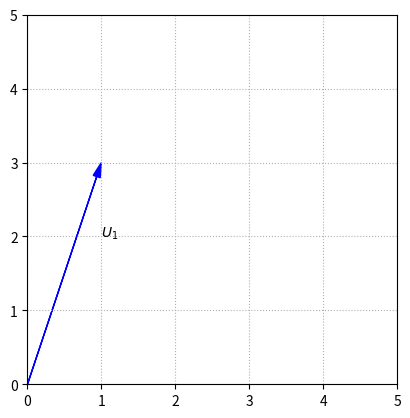
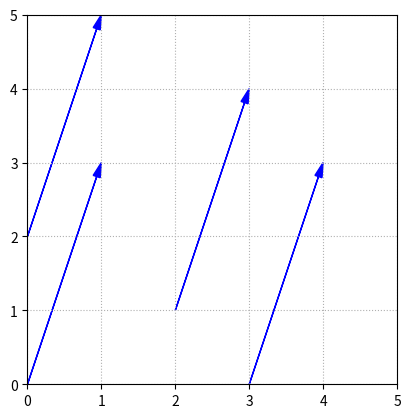
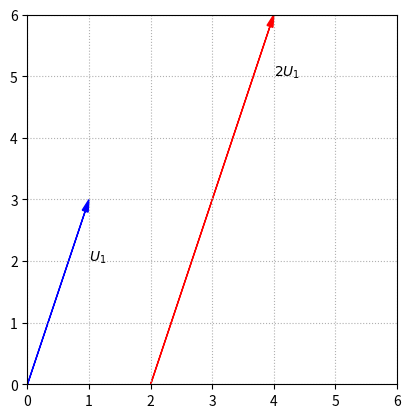
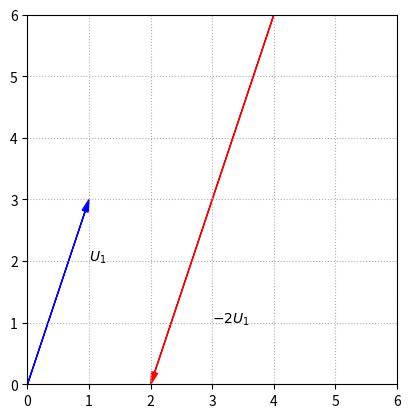
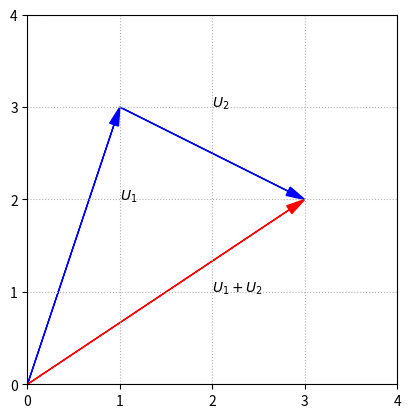
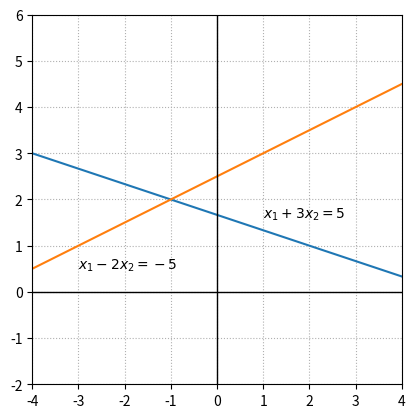
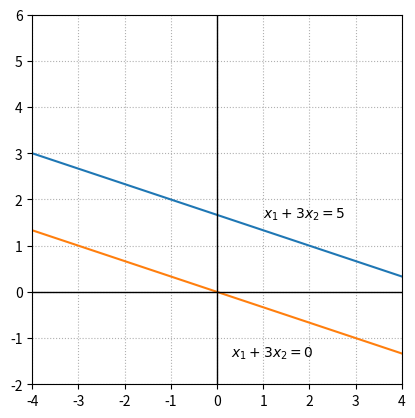
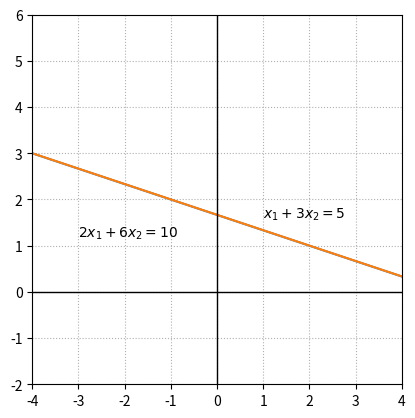

These figures' Python source, in order: (Note: this script raises an exception after producing the figures.)
%matplotlib inline
import numpy as np
import matplotlib.pyplot as plt

fig, ax = plt.subplots()
options = {"head_width":0.1, "head_length":0.2, "length_includes_head":True}

ax.arrow(0,0,1,3,fc='b',ec='b',**options)

ax.text(1,2,'$U_1$')

ax.set_xlim(0,5)
ax.set_ylim(0,5)
ax.set_aspect('equal')
ax.grid(True,ls=':')

fig, ax = plt.subplots()

ax.arrow(0,0,1,3,fc='b',ec='b',**options)
ax.arrow(3,0,1,3,fc='b',ec='b',**options)
ax.arrow(0,2,1,3,fc='b',ec='b',**options)
ax.arrow(2,1,1,3,fc='b',ec='b',**options)

ax.set_xlim(0,5)
ax.set_ylim(0,5)
ax.set_aspect('equal')
ax.grid(True,ls=':')

fig, ax = plt.subplots()

ax.arrow(0,0,1,3,fc='b',ec='b',**options)
ax.arrow(2,0,2,6,fc='r',ec='r',**options)

ax.text(1,2,'$U_1$')
ax.text(4,5,'$2U_1$')

ax.set_xlim(0,6)
ax.set_ylim(0,6)
ax.set_aspect('equal')
ax.grid(True,ls=':')

ax.set_xticks(np.arange(0,7,step = 1));
ax.set_yticks(np.arange(0,7,step = 1));

fig, ax = plt.subplots()

ax.arrow(0,0,1,3,fc='b',ec='b',**options)
ax.arrow(4,6,-2,-6,fc='r',ec='r',**options)

ax.text(1,2,'$U_1$')
ax.text(3,1,'$-2U_1$')

ax.set_xlim(0,6)
ax.set_ylim(0,6)
ax.set_aspect('equal')
ax.grid(True,ls=':')

ax.set_xticks(np.arange(0,7,step = 1));
ax.set_yticks(np.arange(0,7,step = 1));

fig, ax = plt.subplots()

ax.arrow(0,0,1,3,fc='b',ec='b',**options)
ax.arrow(1,3,2,-1,fc='b',ec='b',**options)
ax.arrow(0,0,3,2,fc='r',ec='r',**options)

ax.text(1,2,'$U_1$')
ax.text(2,3,'$U_2$')
ax.text(2,1,'$U_1+U_2$')

ax.set_xlim(0,4)
ax.set_ylim(0,4)
ax.set_aspect('equal')
ax.grid(True,ls=':')

ax.set_xticks(np.arange(0,5,step = 1));
ax.set_yticks(np.arange(0,5,step = 1));

%matplotlib inline
import numpy as np
import matplotlib.pyplot as plt

x=np.linspace(-5,5,100)

fig, ax = plt.subplots()
ax.plot(x,(5-x)/3)
ax.plot(x,(5+x)/2)

ax.text(1,1.6,'$x_1+3x_2 = 5$')
ax.text(-3,0.5,'$x_1-2x_2 = -5$')

ax.set_xlim(-4,4)
ax.set_ylim(-2,6)
ax.axvline(color='k',linewidth = 1)
ax.axhline(color='k',linewidth = 1)

## This options specifies the ticks based the list of numbers provided.
ax.set_xticks(list(range(-4,5)))
ax.set_aspect('equal')
ax.grid(True,ls=':')

## Dicuss the question with your group mates. Ask us in case of doubts :)

fig, ax = plt.subplots()
ax.plot(x,(5-x)/3)
ax.plot(x,-x/3)

ax.text(1,1.6,'$x_1+3x_2 = 5$')
ax.text(0.3,-1.4,'$x_1+3x_2 = 0$')

ax.set_xlim(-4,4)
ax.set_ylim(-2,6)
ax.axvline(color='k',linewidth = 1)
ax.axhline(color='k',linewidth = 1)

## This options specifies the ticks based the list of numbers provided.
ax.set_xticks(list(range(-4,5)))
ax.set_aspect('equal')
ax.grid(True,ls=':')

fig, ax = plt.subplots()
ax.plot(x,(5-x)/3)
ax.plot(x,(5-x)/3)

ax.text(1,1.6,'$x_1+3x_2 = 5$')
ax.text(-3,1.2,'$2x_1+6x_2 = 10$')

ax.set_xlim(-4,4)
ax.set_ylim(-2,6)
ax.axvline(color='k',linewidth = 1)
ax.axhline(color='k',linewidth = 1)

ax.set_xticks(list(range(-4,5)))
ax.set_aspect('equal')
ax.grid(True,ls=':')

## Code solution here
# C = ...

from scipy import linalg

C_inverse = linalg.inv(C)
print(C_inverse)

## Your solution here

## Your solution here

## Code solution here

## Your solution here

## Your solution here

## Your solution here

## Code solution here.

## Code solution here.

## Code solution here.

%matplotlib inline
import matplotlib.pyplot as plt

fig, ax = plt.subplots()
options = {"head_width":0.1, "head_length":0.2, "length_includes_head":True}

ax.arrow(0,0,2,3,fc='b',ec='b',**options)
ax.arrow(0,0,4,2,fc='b',ec='b',**options)
ax.arrow(0,0,2.8,1.4,fc='b',ec='r',**options)
ax.arrow(2.8,1.4,-0.8,1.6,fc='b',ec='r',**options)

ax.text(1,2,'$B$')
ax.text(3.2,1.2,'$V$')
ax.text(2,0.6,'$\hat{B}$')
ax.text(2.5,2.5,'$E$')
ax.text(1,1,'$\\theta$')


ax.set_xlim(0,5)
ax.set_xlabel('$x_1$')
ax.set_ylim(0,5)
ax.set_ylabel('$x_2$')
ax.set_aspect('equal')

ax.grid(True,ls=':')

import numpy as np

B = np.array([[2],[3]])
V = np.array([[4],[2]])

## Your code here

%matplotlib inline
import numpy as np
import matplotlib.pyplot as plt

fig, ax = plt.subplots()

options = {"head_width":0.1, "head_length":0.2, "length_includes_head":True}

ax.arrow(0,0,2,3,fc='b',ec='b',**options)
ax.arrow(0,0,4,3,fc='r',ec='r',**options)

ax.set_xlim(-1,5)
ax.set_ylim(-1,5)
ax.set_aspect('equal')
ax.set_xticks(np.arange(-1,6,step = 1))
ax.set_yticks(np.arange(-1,6,step = 1))

ax.text(0.8,2.2,'$X$')
ax.text(4,2.2,'$AX$')

ax.axvline(color='k',linewidth = 1)
ax.axhline(color='k',linewidth = 1)

ax.grid(True,ls=':')

B = np.array([[0.2, -0.4],[-0.4, 0.8]])
X = np.array([[1],[2]])
Y = np.array([[2],[1]])

print(B@X)
print(B@Y)


fig, ax = plt.subplots()
x=np.linspace(-6,6,100)

options = {"head_width":0.1, "head_length":0.2, "length_includes_head":True}

ax.arrow(0,0,1,2,fc='b',ec='b',**options)
ax.arrow(0,0,-0.6,1.2,fc='r',ec='r',**options)
ax.plot(x,-2*x,ls=':')

ax.set_xlim(-3,3)
ax.set_ylim(-2,4)
ax.set_aspect('equal')
ax.set_xticks(np.arange(-3,4,step = 1))
ax.set_yticks(np.arange(-2,5,step = 1))

ax.text(0.8,2.2,'$X$')
ax.text(-1,1.2,'$BX$')
ax.text(0.85,-1,'$\mathcal{C}(B)$')

ax.axvline(color='k',linewidth = 1)
ax.axhline(color='k',linewidth = 1)

ax.grid(True,ls=':')

## Code solution here.